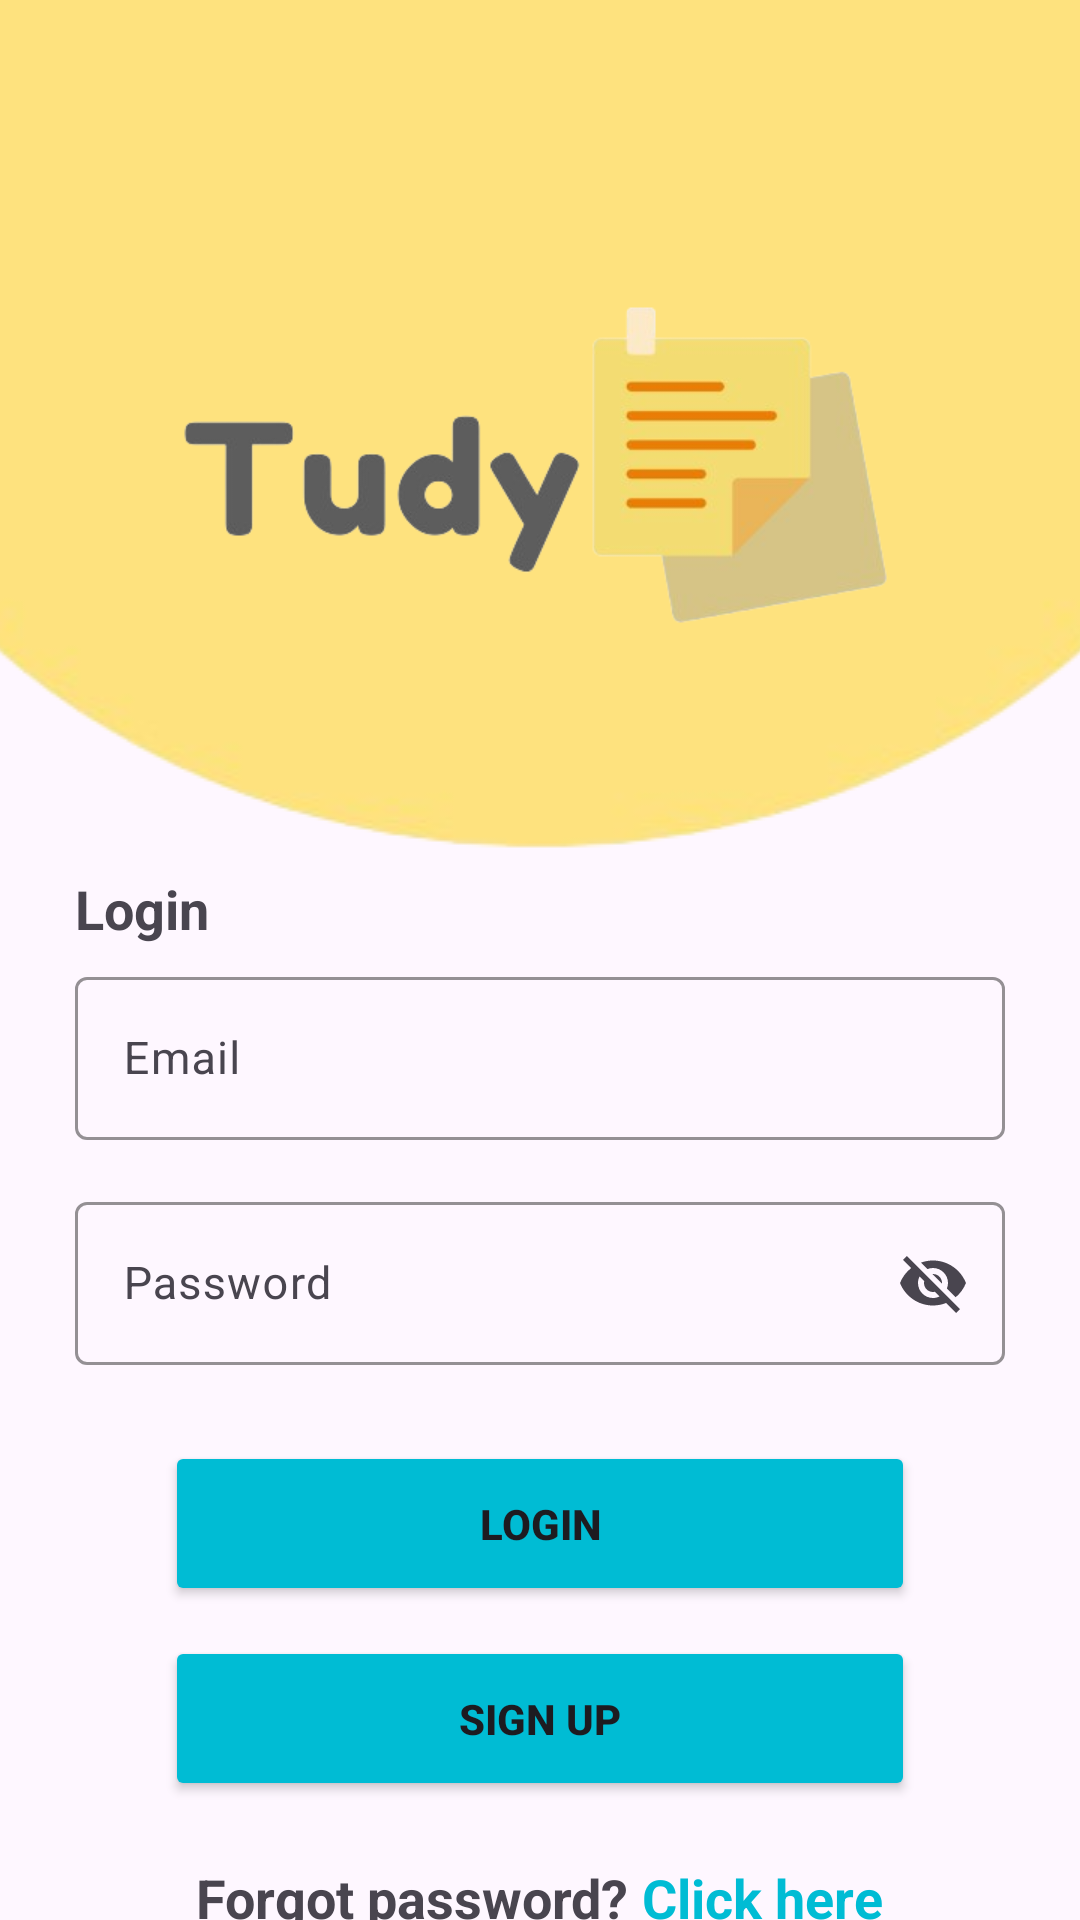

Write the Android layout XML for this screen, with the resource values it uses.
<!-- AndroidManifest.xml: application theme Theme.TUDY -->
<!-- res/layout/activity_login.xml -->
<?xml version="1.0" encoding="utf-8"?>
<RelativeLayout xmlns:android="http://schemas.android.com/apk/res/android"
    xmlns:app="http://schemas.android.com/apk/res-auto"
    xmlns:tools="http://schemas.android.com/tools"
    android:layout_width="match_parent"
    android:layout_height="match_parent"
    tools:context=".LoginActivity">

    <ImageView
        android:id="@+id/CIRCLE"
        android:layout_width="600dp"
        android:layout_height="500dp"
        android:layout_centerHorizontal="true"
        android:layout_marginLeft="-100dp"
        android:layout_marginTop="-200dp"
        android:layout_marginRight="-100dp"
        android:scaleType="fitXY"
        android:src="@drawable/cricle" />

    <ImageView
        android:layout_width="250dp"
        android:layout_height="250dp"
        android:layout_centerHorizontal="true"
        android:layout_marginTop="30dp"
        android:scaleType="fitXY"
        android:src="@drawable/tudy_logo" />

    <TextView
        android:layout_width="wrap_content"
        android:layout_height="wrap_content"
        android:layout_below="@+id/CIRCLE"
        android:layout_alignStart="@+id/Email"
        android:layout_marginTop="-10dp"
        android:text="Login"
        android:textSize="18dp"
        android:textStyle="bold" />

    <com.google.android.material.textfield.TextInputLayout
        android:id="@+id/Password"
        android:layout_width="match_parent"
        android:layout_height="65dp"
        android:layout_centerHorizontal="true"
        android:layout_marginStart="50dp"
        android:layout_below="@+id/Email"
        app:hintTextColor="@color/black"
        app:boxStrokeColor="#4E4E4E"
        app:endIconMode="password_toggle"
        android:layout_marginTop="10dp">
        <com.google.android.material.textfield.TextInputEditText
            android:id="@+id/password"
            android:layout_width="match_parent"
            android:layout_height="wrap_content"
            android:autofillHints="Email"
            android:backgroundTint="#FFFFFF"
            android:hint="Password"
            android:inputType="textEmailAddress"
            android:textAllCaps="false"
            android:textSize="15sp"

            tools:ignore="MissingConstraints,TouchTargetSizeCheck" />
    </com.google.android.material.textfield.TextInputLayout>
    <com.google.android.material.textfield.TextInputLayout
        android:id="@+id/Email"
        android:layout_width="match_parent"
        android:layout_height="65dp"
        app:hintTextColor="@color/black"
        android:layout_centerHorizontal="true"
        android:layout_marginStart="50dp"
        android:layout_below="@+id/CIRCLE"
        android:layout_marginTop="20dp"
        app:boxStrokeColor="#4E4E4E"
   >

        <com.google.android.material.textfield.TextInputEditText
            android:id="@+id/email"
            android:layout_width="match_parent"
            android:layout_height="wrap_content"
            android:autofillHints="Email"
            android:backgroundTint="#FFFFFF"
            android:hint="Email"
            android:inputType="textEmailAddress"
            android:textAllCaps="false"
            android:textSize="15sp"
            tools:ignore="MissingConstraints,TouchTargetSizeCheck" />
    </com.google.android.material.textfield.TextInputLayout>
    <LinearLayout
        android:layout_below="@+id/SignUp_Button"
        android:layout_width="match_parent"
        android:gravity="center"
        android:layout_marginTop="20dp"
        android:layout_height="wrap_content">
        <TextView
            android:id="@+id/ForgotPassword_TextView"
            android:layout_width="wrap_content"
            android:layout_height="wrap_content"
            android:layout_centerHorizontal="true"
            android:textStyle="bold"
            android:textSize="18dp"
            android:text="Forgot password?"/>
        <TextView
            android:id="@+id/clickhere_TextView"
            android:layout_width="wrap_content"
            android:layout_height="wrap_content"
            android:layout_centerHorizontal="true"
            android:textColor="#00BCD4"
            android:textStyle="bold"
            android:textSize="18dp"
            android:text=" Click here"/>

    </LinearLayout>

    <Button
        android:id="@+id/Login_Button"
        android:layout_width="250dp"
        android:layout_height="55dp"
        android:textStyle="bold"
        android:layout_centerHorizontal="true"
        android:text="Login"
        android:backgroundTint="#00BCD4"
        android:layout_marginTop="20dp"
        android:layout_below="@+id/Password"
        />
    <Button
        android:id="@+id/SignUp_Button"
        android:layout_width="250dp"
        android:layout_height="55dp"
        android:textStyle="bold"
        android:layout_marginTop="10dp"
        android:backgroundTint="#00BCD4"
        android:layout_centerHorizontal="true"
        android:text="Sign Up"
        android:layout_below="@+id/Login_Button"
        />

</RelativeLayout>
<!-- resources referenced by this layout -->
<resources>
  <color name="black">#FF000000</color>
  <!-- drawable cricle: png bitmap (drawable-nodpi, 45518 bytes) -->
  <!-- drawable tudy_logo: png bitmap (drawable-nodpi, 44616 bytes) -->
  <style name="Theme.TUDY" parent="Base.Theme.TUDY" />
  <style name="Base.Theme.TUDY" parent="Theme.Material3.DayNight.NoActionBar">
          
          
      </style>
</resources>
